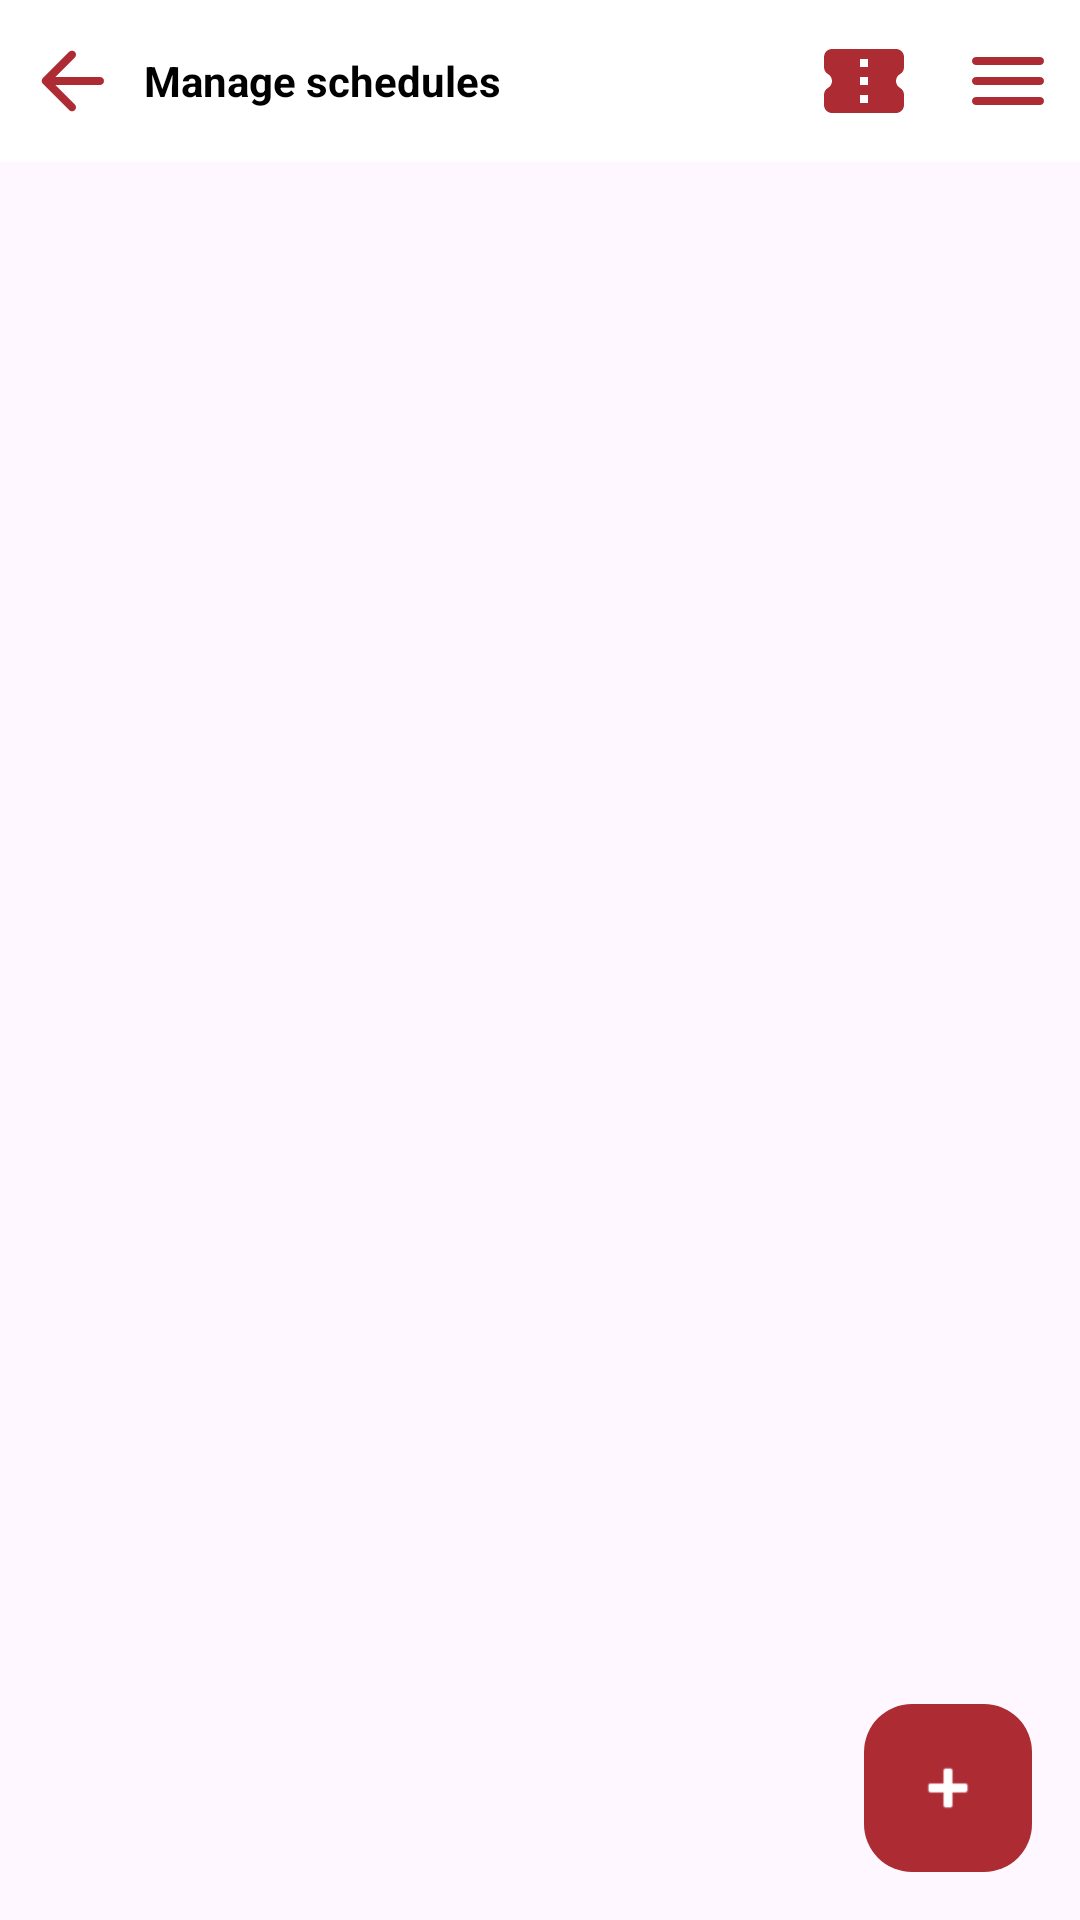

Write the Android layout XML for this screen, with the resource values it uses.
<!-- AndroidManifest.xml: application theme Theme.RepCGV -->
<!-- res/layout/fragment_schedule_management.xml -->
<?xml version="1.0" encoding="utf-8"?>
<FrameLayout xmlns:android="http://schemas.android.com/apk/res/android"
    xmlns:app="http://schemas.android.com/apk/res-auto"
    xmlns:tools="http://schemas.android.com/tools"
    android:layout_width="match_parent"
    android:layout_height="match_parent"
    tools:context=".fragments.ScheduleManagementFragment">

        <androidx.constraintlayout.widget.ConstraintLayout
            android:layout_width="match_parent"
            android:layout_height="match_parent">

            <androidx.constraintlayout.widget.ConstraintLayout
                android:id="@+id/navbar"
                android:layout_width="match_parent"
                android:layout_height="54dp"
                android:background="@color/white"
                app:layout_constraintEnd_toEndOf="parent"
                app:layout_constraintHorizontal_bias="0.5"
                app:layout_constraintStart_toStartOf="parent"
                app:layout_constraintTop_toTopOf="parent">

                <ImageButton
                    android:id="@+id/backBtn"
                    android:layout_width="48dp"
                    android:layout_height="48dp"
                    android:background="@null"
                    android:src="@drawable/back_arrow"
                    app:layout_constraintBottom_toBottomOf="parent"
                    app:layout_constraintStart_toStartOf="parent"
                    app:layout_constraintTop_toTopOf="parent"
                    app:tint="@color/red" />

                <TextView
                    android:layout_width="0dp"
                    android:layout_height="0dp"
                    android:gravity="start|fill_vertical"
                    android:text="Manage schedules"
                    android:textColor="@color/black"
                    android:textStyle="bold"
                    app:layout_constraintBottom_toBottomOf="parent"
                    app:layout_constraintEnd_toStartOf="@id/ticketBtn"
                    app:layout_constraintStart_toEndOf="@id/backBtn"
                    app:layout_constraintTop_toTopOf="parent" />

                <ImageButton
                    android:id="@+id/ticketBtn"
                    android:layout_width="48dp"
                    android:layout_height="48dp"
                    android:background="@null"
                    android:src="@drawable/ticket"
                    app:layout_constraintBottom_toBottomOf="parent"
                    app:layout_constraintEnd_toStartOf="@+id/menuBtn"
                    app:layout_constraintTop_toTopOf="parent"
                    app:tint="@color/red" />

                <ImageButton
                    android:id="@+id/menuBtn"
                    android:layout_width="48dp"
                    android:layout_height="48dp"
                    android:background="@null"
                    android:src="@drawable/menu"
                    app:layout_constraintBottom_toBottomOf="parent"
                    app:layout_constraintEnd_toEndOf="parent"
                    app:layout_constraintTop_toTopOf="parent"
                    app:tint="@color/red" />

            </androidx.constraintlayout.widget.ConstraintLayout>

            <androidx.core.widget.NestedScrollView
                android:layout_width="0dp"
                android:layout_height="0dp"
                android:scrollbarThumbVertical="@android:color/transparent"
                app:layout_constraintBottom_toBottomOf="parent"
                app:layout_constraintEnd_toEndOf="parent"
                app:layout_constraintHorizontal_bias="0.5"
                app:layout_constraintStart_toStartOf="parent"
                app:layout_constraintTop_toBottomOf="@id/navbar">

                <LinearLayout
                    android:layout_width="match_parent"
                    android:layout_height="match_parent"
                    android:orientation="vertical">

                    <androidx.constraintlayout.widget.ConstraintLayout
                        android:layout_width="match_parent"
                        android:layout_height="wrap_content">

                        <androidx.recyclerview.widget.RecyclerView
                            android:id="@+id/recyclerViewScheduleList"
                            android:layout_width="match_parent"
                            android:layout_height="wrap_content"
                            android:paddingBottom="88dp"
                            app:layout_constraintEnd_toEndOf="parent"
                            app:layout_constraintHorizontal_bias="0.5"
                            app:layout_constraintStart_toStartOf="parent"
                            app:layout_constraintTop_toTopOf="parent">

                        </androidx.recyclerview.widget.RecyclerView>

                    </androidx.constraintlayout.widget.ConstraintLayout>

                </LinearLayout>

            </androidx.core.widget.NestedScrollView>

            <com.google.android.material.floatingactionbutton.FloatingActionButton
                android:id="@+id/addScheduleBtn"
                android:layout_width="wrap_content"
                android:layout_height="wrap_content"
                android:layout_marginEnd="16dp"
                android:layout_marginBottom="16dp"
                android:clickable="true"
                android:src="@android:drawable/ic_input_add"
                app:backgroundTint="@color/red"
                app:elevation="0dp"
                app:hoveredFocusedTranslationZ="0dp"
                app:layout_constraintBottom_toBottomOf="parent"
                app:layout_constraintCircleRadius="16dp"
                app:layout_constraintEnd_toEndOf="parent"
                app:pressedTranslationZ="0dp"
                app:tint="@color/white" />


        </androidx.constraintlayout.widget.ConstraintLayout>

    </FrameLayout>
<!-- resources referenced by this layout -->
<resources>
  <color name="black">#FF000000</color>
  <color name="red">#AD2B33</color>
  <color name="white">#FFFFFFFF</color>
  <!-- drawable back_arrow (drawable) -->
  <vector xmlns:android="http://schemas.android.com/apk/res/android"
      android:width="32dp"
      android:height="32dp"
      android:viewportWidth="24"
      android:viewportHeight="24"
      android:autoMirrored="true">
    <path
        android:fillColor="@android:color/white"
        android:pathData="M19,11H7.83l4.88,-4.88c0.39,-0.39 0.39,-1.03 0,-1.42 -0.39,-0.39 -1.02,-0.39 -1.41,0l-6.59,6.59c-0.39,0.39 -0.39,1.02 0,1.41l6.59,6.59c0.39,0.39 1.02,0.39 1.41,0 0.39,-0.39 0.39,-1.02 0,-1.41L7.83,13H19c0.55,0 1,-0.45 1,-1s-0.45,-1 -1,-1z"/>
  </vector>
  <!-- drawable menu (drawable) -->
  <vector xmlns:android="http://schemas.android.com/apk/res/android"
      android:width="32dp"
      android:height="32dp"
      android:viewportWidth="24"
      android:viewportHeight="24">
    <path
        android:fillColor="@android:color/white"
        android:pathData="M4,18h16c0.55,0 1,-0.45 1,-1s-0.45,-1 -1,-1L4,16c-0.55,0 -1,0.45 -1,1s0.45,1 1,1zM4,13h16c0.55,0 1,-0.45 1,-1s-0.45,-1 -1,-1L4,11c-0.55,0 -1,0.45 -1,1s0.45,1 1,1zM3,7c0,0.55 0.45,1 1,1h16c0.55,0 1,-0.45 1,-1s-0.45,-1 -1,-1L4,6c-0.55,0 -1,0.45 -1,1z"/>
  </vector>
  <!-- drawable ticket (drawable) -->
  <vector xmlns:android="http://schemas.android.com/apk/res/android"
      android:width="32dp"
      android:height="32dp"
      android:viewportWidth="24"
      android:viewportHeight="24">
    <path
        android:fillColor="@android:color/white"
        android:pathData="M22,8.54L22,6c0,-1.1 -0.9,-2 -2,-2L4,4c-1.1,0 -1.99,0.89 -1.99,2v2.54c0,0.69 0.33,1.37 0.94,1.69C3.58,10.58 4,11.24 4,12s-0.43,1.43 -1.06,1.76c-0.6,0.33 -0.94,1.01 -0.94,1.7L2,18c0,1.1 0.9,2 2,2h16c1.1,0 2,-0.9 2,-2v-2.54c0,-0.69 -0.34,-1.37 -0.94,-1.7 -0.63,-0.34 -1.06,-1 -1.06,-1.76s0.43,-1.42 1.06,-1.76c0.6,-0.33 0.94,-1.01 0.94,-1.7zM13,17.5h-2v-2h2v2zM13,13h-2v-2h2v2zM13,8.5h-2v-2h2v2z"/>
  </vector>
  <style name="Theme.RepCGV" parent="Base.Theme.RepCGV" />
  <style name="Base.Theme.RepCGV" parent="Theme.Material3.DayNight.NoActionBar">
          
          
          <item name="android:statusBarColor">@color/black</item>
      </style>
</resources>
